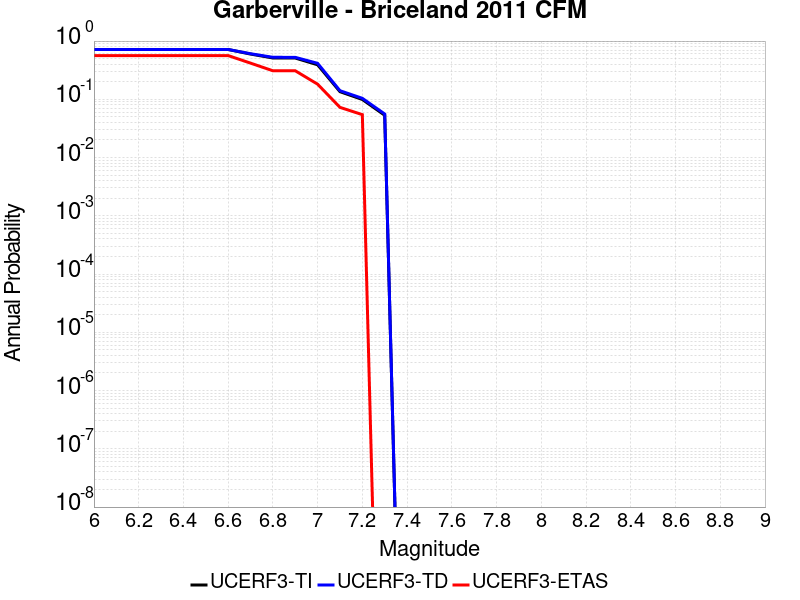

The table this chart was drawn from, first rows:
Magnitude, UCERF3-TI Prob, UCERF3-TD Prob, UCERF3-ETAS Prob
6.0, 0.7171, 0.7172, 0.5636
6.1, 0.7171, 0.7172, 0.5636
6.2, 0.7171, 0.7172, 0.5636
6.3, 0.7171, 0.7172, 0.5636
6.4, 0.7171, 0.7172, 0.5636
6.5, 0.7171, 0.7172, 0.5636
6.6, 0.7171, 0.7172, 0.5636
6.7, 0.5982, 0.6065, 0.4182
6.8, 0.5122, 0.5264, 0.3091
6.9, 0.5113, 0.5255, 0.3091
7.0, 0.3912, 0.4149, 0.1818
7.1, 0.1352, 0.1405, 0.07273
7.2, 0.09936, 0.104, 0.05455
7.3, 0.05325, 0.05597, 0.0
